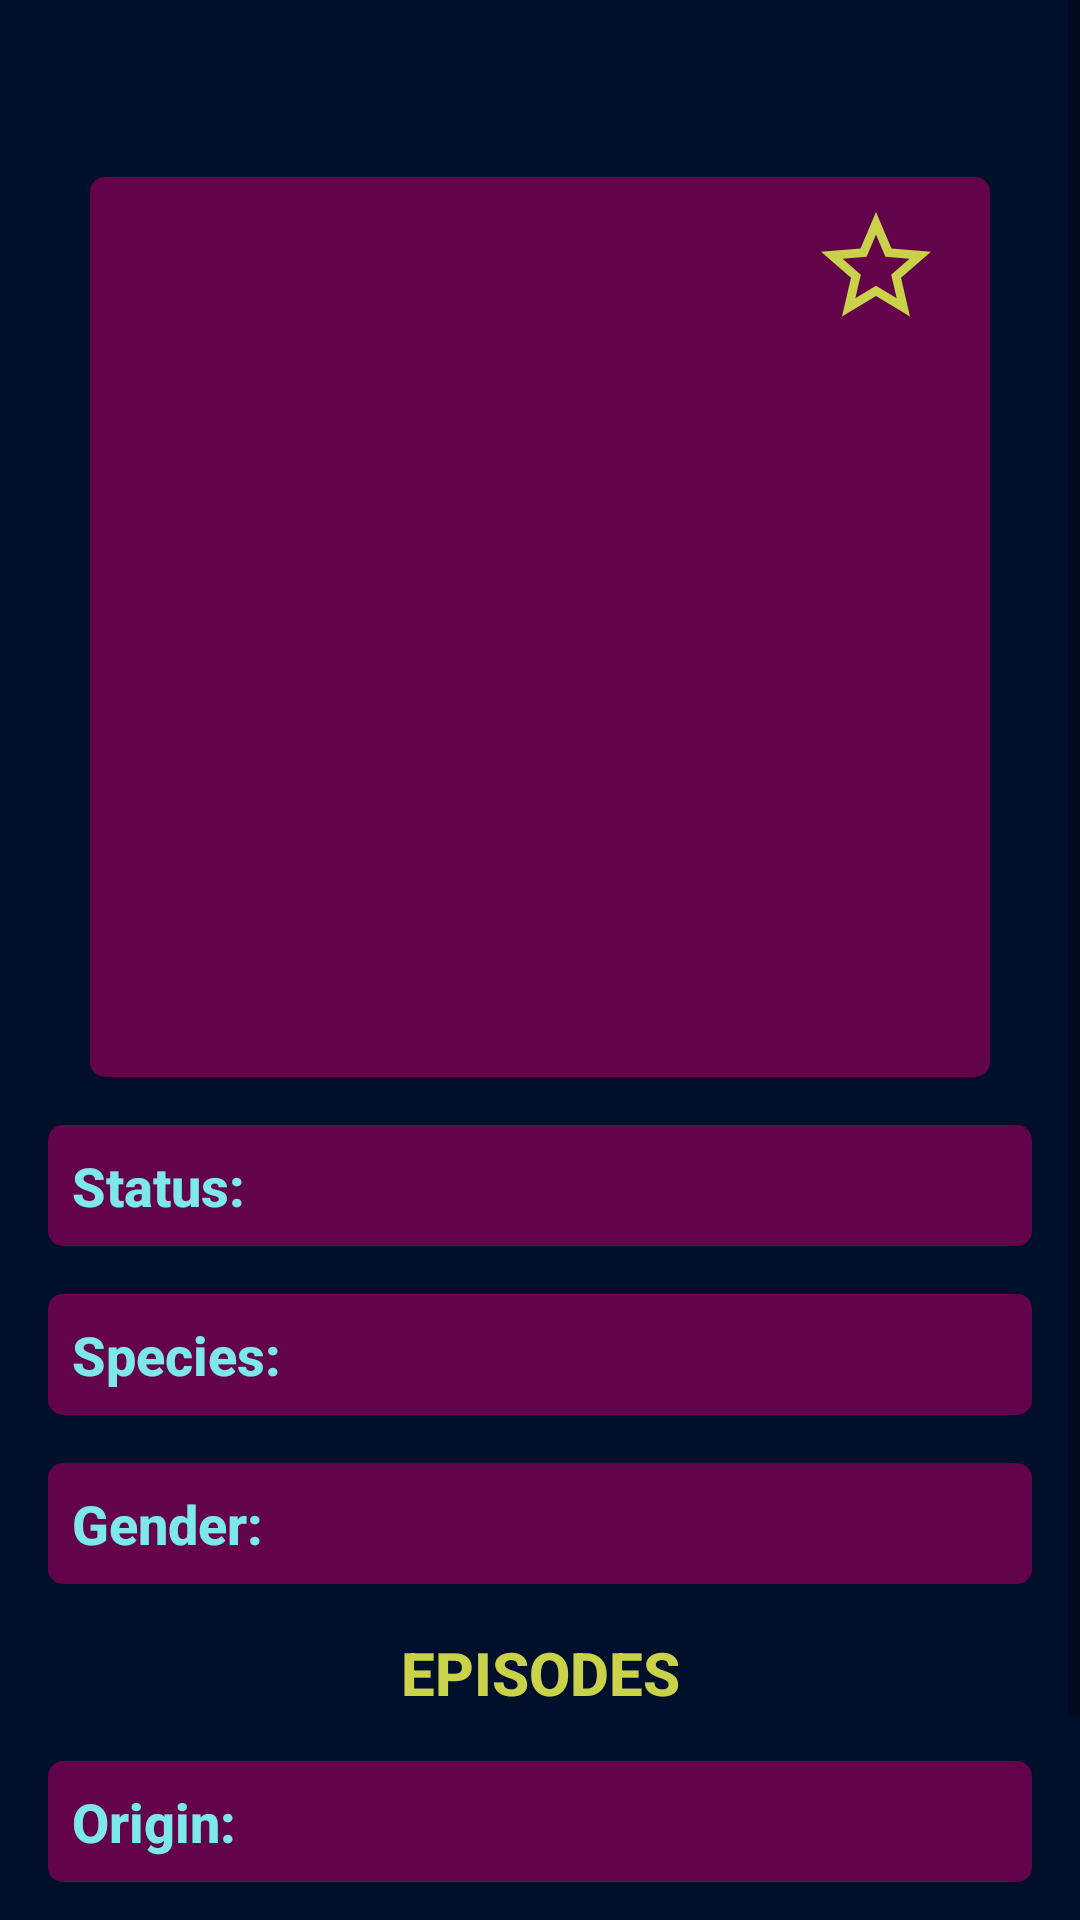

This screen was rendered from an Android layout file. Write that file and the resources it references.
<!-- AndroidManifest.xml: application theme Theme.Rick_and_Morty -->
<!-- res/layout/fragment_info_card.xml -->
<?xml version="1.0" encoding="utf-8"?>
<ScrollView xmlns:android="http://schemas.android.com/apk/res/android"
    xmlns:app="http://schemas.android.com/apk/res-auto"
    xmlns:tools="http://schemas.android.com/tools"
    android:layout_width="match_parent"
    android:layout_height="wrap_content"
    android:background="@color/indigo">

    <androidx.constraintlayout.widget.ConstraintLayout
        android:id="@+id/cl_container"
        android:layout_width="match_parent"
        android:layout_height="wrap_content">

        <TextView
            android:id="@+id/tv_character_name_header"
            style="@style/mainHeaderText"
            android:layout_width="wrap_content"
            android:layout_height="wrap_content"
            android:layout_gravity="center"
            android:layout_marginTop="@dimen/base_margins"
            app:layout_constraintBottom_toTopOf="@+id/ll_character_image_container"
            app:layout_constraintEnd_toEndOf="parent"
            app:layout_constraintStart_toStartOf="parent"
            app:layout_constraintTop_toTopOf="parent"
            tools:text="Morty Mart Manager Morty" />

        <FrameLayout
            android:id="@+id/ll_character_image_container"
            android:layout_width="300dp"
            android:layout_height="300dp"
            android:layout_margin="@dimen/base_margins"
            android:background="@drawable/rounded_background"
            app:layout_constraintBottom_toTopOf="@+id/ll_character_status_container"
            app:layout_constraintEnd_toEndOf="parent"
            app:layout_constraintStart_toStartOf="parent"
            app:layout_constraintTop_toBottomOf="@+id/tv_character_name_header">

            <androidx.appcompat.widget.AppCompatImageView
                android:id="@+id/iv_character_image"
                android:layout_width="250dp"
                android:layout_height="250dp"
                android:layout_gravity="center" />
        </FrameLayout>

        <View
            android:layout_width="50dp"
            android:layout_height="50dp"
            android:background="@drawable/round_bg"
            app:layout_constraintBottom_toBottomOf="@+id/iv_favorite"
            app:layout_constraintEnd_toEndOf="@+id/iv_favorite"
            app:layout_constraintStart_toStartOf="@+id/iv_favorite"
            app:layout_constraintTop_toTopOf="@id/iv_favorite" />

        <androidx.appcompat.widget.AppCompatImageView
            android:id="@+id/iv_favorite"
            android:layout_width="44dp"
            android:layout_height="44dp"
            android:layout_marginTop="@dimen/half_margin"
            android:layout_marginEnd="@dimen/base_margins"
            app:layout_constraintEnd_toEndOf="@+id/ll_character_image_container"
            app:layout_constraintTop_toTopOf="@id/ll_character_image_container"
            app:srcCompat="@drawable/ic_empty_star_24" />

        <LinearLayout
            android:id="@+id/ll_character_status_container"
            android:layout_width="match_parent"
            android:layout_height="wrap_content"
            android:layout_marginStart="@dimen/base_margins"
            android:layout_marginTop="@dimen/base_margins"
            android:layout_marginEnd="@dimen/base_margins"
            android:background="@drawable/rounded_background"
            android:orientation="horizontal"
            app:layout_constraintStart_toStartOf="parent"
            app:layout_constraintTop_toBottomOf="@+id/ll_character_image_container">

            <TextView
                android:id="@+id/tv_status_head"
                style="@style/mainCharacterCardText"
                android:layout_width="wrap_content"
                android:layout_height="wrap_content"
                android:layout_margin="@dimen/half_margin"
                android:text="@string/character_status_head" />

            <TextView
                android:id="@+id/tv_character_status"
                style="@style/mainCharacterCardText"
                android:layout_width="wrap_content"
                android:layout_height="wrap_content"
                android:layout_marginTop="@dimen/half_margin"
                android:layout_marginEnd="@dimen/half_margin"
                android:layout_marginBottom="@dimen/half_margin"
                android:textStyle="normal" />
        </LinearLayout>

        <LinearLayout
            android:id="@+id/ll_character_species_container"
            android:layout_width="match_parent"
            android:layout_height="wrap_content"
            android:layout_marginStart="@dimen/base_margins"
            android:layout_marginTop="@dimen/base_margins"
            android:layout_marginEnd="@dimen/base_margins"
            android:background="@drawable/rounded_background"
            android:orientation="horizontal"
            app:layout_constraintStart_toStartOf="parent"
            app:layout_constraintTop_toBottomOf="@+id/ll_character_status_container">

            <TextView
                android:id="@+id/tv_species"
                style="@style/mainCharacterCardText"
                android:layout_width="wrap_content"
                android:layout_height="wrap_content"
                android:layout_margin="@dimen/half_margin"
                android:text="@string/character_species_head" />

            <TextView
                android:id="@+id/tv_character_species"
                style="@style/mainCharacterCardText"
                android:layout_width="wrap_content"
                android:layout_height="wrap_content"
                android:layout_marginTop="@dimen/half_margin"
                android:layout_marginEnd="@dimen/half_margin"
                android:layout_marginBottom="@dimen/half_margin"
                android:textStyle="normal" />
        </LinearLayout>

        <LinearLayout
            android:id="@+id/ll_character_gender_container"
            android:layout_width="match_parent"
            android:layout_height="wrap_content"
            android:layout_marginStart="@dimen/base_margins"
            android:layout_marginTop="@dimen/base_margins"
            android:layout_marginEnd="@dimen/base_margins"
            android:background="@drawable/rounded_background"
            android:orientation="horizontal"
            app:layout_constraintStart_toStartOf="parent"
            app:layout_constraintTop_toBottomOf="@+id/ll_character_species_container">

            <TextView
                android:id="@+id/tv_gender"
                style="@style/mainCharacterCardText"
                android:layout_width="wrap_content"
                android:layout_height="wrap_content"
                android:layout_margin="@dimen/half_margin"
                android:text="@string/character_gender_head" />

            <TextView
                android:id="@+id/tv_character_gender"
                style="@style/mainCharacterCardText"
                android:layout_width="wrap_content"
                android:layout_height="wrap_content"
                android:layout_marginTop="@dimen/half_margin"
                android:layout_marginEnd="@dimen/half_margin"
                android:layout_marginBottom="@dimen/half_margin"
                android:textStyle="normal" />
        </LinearLayout>


        <TextView
            android:id="@+id/tv_episodes"
            style="@style/mainHeaderText"
            android:layout_width="match_parent"
            android:layout_height="wrap_content"
            android:layout_marginStart="@dimen/base_margins"
            android:layout_marginTop="@dimen/base_margins"
            android:layout_marginEnd="@dimen/base_margins"
            android:text="@string/character_episodes_header"
            app:layout_constraintStart_toStartOf="parent"
            app:layout_constraintTop_toBottomOf="@+id/ll_character_gender_container" />


        <LinearLayout
            android:id="@+id/ll_character_origin_container"
            android:layout_width="match_parent"
            android:layout_height="wrap_content"
            android:layout_marginStart="@dimen/base_margins"
            android:layout_marginTop="@dimen/base_margins"
            android:layout_marginEnd="@dimen/base_margins"
            android:background="@drawable/rounded_background"
            android:orientation="horizontal"
            app:layout_constraintStart_toStartOf="parent"
            app:layout_constraintTop_toBottomOf="@+id/tv_episodes">

            <TextView
                android:id="@+id/tv_origin"
                style="@style/mainCharacterCardText"
                android:layout_width="wrap_content"
                android:layout_height="wrap_content"
                android:layout_margin="@dimen/half_margin"
                android:text="@string/character_origin_head" />

            <TextView
                android:id="@+id/tv_character_origin"
                style="@style/mainCharacterCardText"
                android:layout_width="wrap_content"
                android:layout_height="wrap_content"
                android:layout_marginTop="@dimen/half_margin"
                android:layout_marginEnd="@dimen/half_margin"
                android:layout_marginBottom="@dimen/half_margin"
                android:textStyle="normal" />
        </LinearLayout>

        <LinearLayout
            android:id="@+id/ll_character_location_container"
            android:layout_width="match_parent"
            android:layout_height="wrap_content"
            android:layout_marginStart="@dimen/base_margins"
            android:layout_marginTop="@dimen/base_margins"
            android:layout_marginEnd="@dimen/base_margins"
            android:background="@drawable/rounded_background"
            android:orientation="horizontal"
            app:layout_constraintStart_toStartOf="parent"
            app:layout_constraintTop_toBottomOf="@+id/ll_character_origin_container">

            <TextView
                android:id="@+id/tv_location"
                style="@style/mainCharacterCardText"
                android:layout_width="wrap_content"
                android:layout_height="wrap_content"
                android:layout_margin="@dimen/half_margin"
                android:text="@string/character_location_head" />

            <TextView
                android:id="@+id/tv_character_location"
                style="@style/mainCharacterCardText"
                android:layout_width="wrap_content"
                android:layout_height="wrap_content"
                android:layout_marginTop="@dimen/half_margin"
                android:layout_marginEnd="@dimen/half_margin"
                android:layout_marginBottom="@dimen/half_margin"
                android:textStyle="normal" />
        </LinearLayout>

        <androidx.recyclerview.widget.RecyclerView
            android:id="@+id/rv_episodes_container"
            android:layout_width="match_parent"
            android:layout_height="wrap_content"
            android:clipToPadding="false"
            android:paddingHorizontal="@dimen/half_margin"
            android:paddingTop="16dp"
            android:paddingBottom="16dp"
            app:layout_constraintBottom_toBottomOf="parent"
            app:layout_constraintTop_toBottomOf="@id/ll_character_location_container" />
    </androidx.constraintlayout.widget.ConstraintLayout>
</ScrollView>
<!-- resources referenced by this layout -->
<resources>
  <color name="indigo">#00102A</color>
  <dimen name="base_margins">16dp</dimen>
  <dimen name="half_margin">8dp</dimen>
  <!-- drawable ic_empty_star_24 (drawable) -->
  <vector xmlns:android="http://schemas.android.com/apk/res/android"
      android:width="24dp"
      android:height="24dp"
      android:viewportWidth="24"
      android:viewportHeight="24"
      android:tint="@color/lime">
    <path
        android:fillColor="@android:color/white"
        android:pathData="M22,9.24l-7.19,-0.62L12,2 9.19,8.63 2,9.24l5.46,4.73L5.82,21 12,17.27 18.18,21l-1.63,-7.03L22,9.24zM12,15.4l-3.76,2.27 1,-4.28 -3.32,-2.88 4.38,-0.38L12,6.1l1.71,4.04 4.38,0.38 -3.32,2.88 1,4.28L12,15.4z"/>
  </vector>
  <!-- drawable rounded_background (drawable) -->
  <?xml version="1.0" encoding="utf-8"?>
  <shape xmlns:android="http://schemas.android.com/apk/res/android"
      android:shape="rectangle">
      <solid android:color="@color/deep_beet"/>
      <corners android:radius="5dp"/>
  
  </shape>
  <string name="character_episodes_header">Episodes</string>
  <string name="character_gender_head">Gender:</string>
  <string name="character_location_head">Last known location:</string>
  <string name="character_origin_head">Origin:</string>
  <string name="character_species_head">Species:</string>
  <string name="character_status_head">Status:</string>
  <style name="mainCharacterCardText" parent="Widget.AppCompat.TextView">
          <item name="android:textColor">@color/pastel_cyan</item>
          <item name="fontFamily">sans-serif-medium</item>
          <item name="android:textAlignment">center</item>
          <item name="android:textStyle">bold</item>
          <item name="android:textSize">@dimen/medium_font_size</item>
      </style>
  <style name="mainHeaderText" parent="Widget.AppCompat.TextView">
          <item name="android:textColor">@color/lime</item>
          <item name="fontFamily">sans-serif-medium</item>
          <item name="textAllCaps">true</item>
          <item name="android:textStyle">bold</item>
          <item name="android:textAlignment">center</item>
          <item name="android:textSize">@dimen/big_font_size</item>
      </style>
  <style name="Theme.Rick_and_Morty" parent="Theme.MaterialComponents.DayNight.NoActionBar">
          <item name="colorPrimary">@color/indigo</item>
          <item name="colorPrimaryVariant">@color/cyan</item>
          <item name="colorOnPrimary">@color/lime</item>
          <item name="colorSecondary">@color/pastel_cyan</item>
          <item name="colorSecondaryVariant">@color/pastel_lime</item>
          <item name="colorOnSecondary">@color/pastel_indigo</item>
          <item name="android:windowBackground">@color/indigo</item>
          <item name="android:statusBarColor" tools:targetApi="l">?attr/colorPrimaryVariant</item>
      </style>
  <color name="lime">#CAD24A</color>
  <color name="deep_beet">#63034A</color>
  <color name="pastel_cyan">#7de8ea</color>
  <dimen name="medium_font_size">18sp</dimen>
  <dimen name="big_font_size">20sp</dimen>
  <color name="cyan">#14ACC9</color>
  <color name="pastel_lime">#d5cd87</color>
  <color name="pastel_indigo">#001244</color>
</resources>
